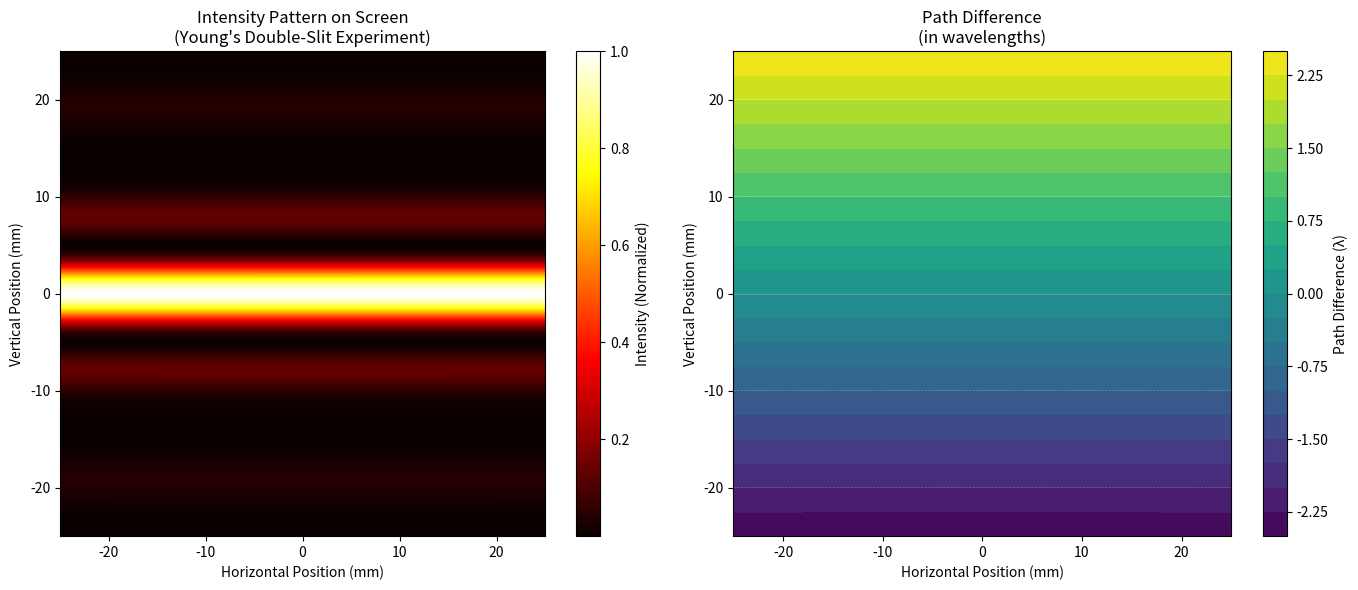

This chart was generated by the following Python code: (Note: this script raises an exception after producing the figure.)
"""
Young's Double-Slit Experiment Simulation
==========================================

This script simulates the interference pattern created by coherent light
passing through two slits. It calculates the 2D intensity distribution
on a screen and provides both static and animated visualizations.

Physics Principles:
- Wave propagation from point sources
- Superposition principle
- Diffraction and interference
"""

import numpy as np
import matplotlib.pyplot as plt
from matplotlib.animation import FuncAnimation
from matplotlib.colors import LogNorm
import matplotlib.patches as patches


class DoubleSlitSimulation:
    """
    Simulates Young's double-slit experiment with coherent light.
    
    Parameters:
    -----------
    wavelength : float
        Wavelength of light in micrometers (λ)
    slit_separation : float
        Distance between the two slits in micrometers (d)
    slit_width : float
        Width of each slit in micrometers (w)
    screen_distance : float
        Distance from slits to screen in millimeters (L)
    screen_width : float
        Total width of the screen in millimeters
    screen_height : float
        Total height of the screen in millimeters
    resolution : int
        Number of points per dimension for the screen grid
    """
    
    def __init__(self, wavelength=0.5, slit_separation=50, slit_width=40,
                 screen_distance=1000, screen_width=50, screen_height=50,
                 resolution=300):
        """Initialize the double-slit simulation parameters."""
        self.wavelength = wavelength  # micrometers
        self.slit_separation = slit_separation  # micrometers
        self.slit_width = slit_width  # micrometers
        self.screen_distance = screen_distance  # millimeters
        self.screen_width = screen_width  # millimeters
        self.screen_height = screen_height  # millimeters
        self.resolution = resolution
        
        # Wavenumber k = 2π/λ
        self.k = 2 * np.pi / wavelength
        
        # Create screen coordinate system (convert to micrometers for consistency)
        self.x_screen = np.linspace(-screen_width / 2, screen_width / 2, resolution) * 1000
        self.y_screen = np.linspace(-screen_height / 2, screen_height / 2, resolution) * 1000
        self.X, self.Y = np.meshgrid(self.x_screen, self.y_screen)
        
        # Screen distance in micrometers
        self.z_screen = screen_distance * 1000
        
        # Slit positions (centered on y-axis)
        self.slit1_y = slit_separation / 2
        self.slit2_y = -slit_separation / 2
        self.slit1_x = 0
        self.slit2_x = 0
        
        print(f"Simulation Parameters:")
        print(f"  Wavelength: {wavelength} μm")
        print(f"  Slit Separation: {slit_separation} μm")
        print(f"  Slit Width: {slit_width} μm")
        print(f"  Screen Distance: {screen_distance} mm")
        print(f"  Screen Size: {screen_width} × {screen_height} mm")
        print(f"  Resolution: {resolution} × {resolution} points")
        print()
    
    def single_slit_amplitude(self, x, y, slit_x, slit_y, z):
        """
        Calculate amplitude from a single slit using Fresnel approximation.
        
        The single-slit diffraction pattern accounts for the finite width of each slit
        by integrating contributions from point sources across the slit width.
        
        Parameters:
        -----------
        x, y : 2D arrays
            Coordinates on the screen
        slit_x, slit_y : float
            Position of the slit center
        z : float
            Distance to screen
            
        Returns:
        --------
        amplitude : 2D complex array
            Complex amplitude at each point
        """
        # Distance from slit to screen point
        r = np.sqrt((x - slit_x)**2 + (y - slit_y)**2 + z**2)
        
        # Fraunhofer approximation: use average distance for amplitude
        # Fresnel zones for phase calculation
        phase = self.k * r
        
        # Single slit diffraction envelope (sinc function for rectangular slit)
        slit_width_rad = self.k * self.slit_width * (y - slit_y) / (2 * r)
        
        # Avoid division by zero
        sinc_arg = slit_width_rad
        with np.errstate(divide='ignore', invalid='ignore'):
            slit_envelope = np.sinc(sinc_arg / np.pi)
            slit_envelope[sinc_arg == 0] = 1.0
        
        # Complex amplitude
        amplitude = slit_envelope * np.exp(1j * phase) / r
        
        return amplitude
    
    def calculate_interference_pattern(self, use_diffraction=True):
        """
        Calculate the interference pattern on the screen.
        
        Combines amplitudes from both slits and calculates the resulting intensity.
        
        Parameters:
        -----------
        use_diffraction : bool
            If True, includes single-slit diffraction effects
            If False, uses point sources (interference only)
            
        Returns:
        --------
        intensity : 2D array
            Intensity pattern on the screen (normalized)
        """
        if use_diffraction:
            # Include single-slit diffraction
            amp1 = self.single_slit_amplitude(self.X, self.Y, self.slit1_x, self.slit1_y, self.z_screen)
            amp2 = self.single_slit_amplitude(self.X, self.Y, self.slit2_x, self.slit2_y, self.z_screen)
        else:
            # Point source approximation
            r1 = np.sqrt((self.X - self.slit1_x)**2 + (self.Y - self.slit1_y)**2 + self.z_screen**2)
            r2 = np.sqrt((self.X - self.slit2_x)**2 + (self.Y - self.slit2_y)**2 + self.z_screen**2)
            
            phase1 = self.k * r1
            phase2 = self.k * r2
            
            # Unit amplitude sources
            amp1 = np.exp(1j * phase1) / r1
            amp2 = np.exp(1j * phase2) / r2
        
        # Total amplitude (superposition)
        total_amp = amp1 + amp2
        
        # Intensity (square of amplitude magnitude)
        intensity = np.abs(total_amp)**2
        
        # Normalize
        intensity = intensity / np.max(intensity)
        
        return intensity
    
    def calculate_path_difference(self):
        """
        Calculate the path difference between rays from the two slits.
        
        Returns:
        --------
        path_diff : 2D array
            Path difference at each point on the screen (in wavelengths)
        """
        r1 = np.sqrt((self.X - self.slit1_x)**2 + (self.Y - self.slit1_y)**2 + self.z_screen**2)
        r2 = np.sqrt((self.X - self.slit2_x)**2 + (self.Y - self.slit2_y)**2 + self.z_screen**2)
        
        path_diff = (r2 - r1) / self.wavelength
        return path_diff
    
    def plot_intensity_pattern(self, use_diffraction=True, use_log_scale=False):
        """
        Create a static plot of the intensity pattern.
        
        Parameters:
        -----------
        use_diffraction : bool
            Include single-slit diffraction
        use_log_scale : bool
            Use logarithmic scale for intensity
        """
        intensity = self.calculate_interference_pattern(use_diffraction)
        path_diff = self.calculate_path_difference()
        
        fig, axes = plt.subplots(1, 2, figsize=(14, 6))
        
        # Plot 1: Intensity pattern
        norm = LogNorm(vmin=intensity[intensity > 0].min(), vmax=1) if use_log_scale else None
        im1 = axes[0].imshow(intensity, extent=[-self.screen_width/2, self.screen_width/2,
                                                   -self.screen_height/2, self.screen_height/2],
                            origin='lower', cmap='hot', norm=norm)
        axes[0].set_xlabel('Horizontal Position (mm)')
        axes[0].set_ylabel('Vertical Position (mm)')
        axes[0].set_title('Intensity Pattern on Screen\n(Young\'s Double-Slit Experiment)')
        cbar1 = plt.colorbar(im1, ax=axes[0])
        cbar1.set_label('Intensity (Normalized)')
        
        # Plot 2: Path difference
        im2 = axes[1].contourf(self.X / 1000, self.Y / 1000, path_diff, levels=20, cmap='viridis')
        axes[1].set_xlabel('Horizontal Position (mm)')
        axes[1].set_ylabel('Vertical Position (mm)')
        axes[1].set_title('Path Difference\n(in wavelengths)')
        cbar2 = plt.colorbar(im2, ax=axes[1])
        cbar2.set_label('Path Difference (λ)')
        
        # Add contour lines for constructive interference
        levels = np.arange(-5, 5, 1)
        axes[1].contour(self.X / 1000, self.Y / 1000, path_diff, levels=levels, colors='white', alpha=0.3, linewidths=0.5)
        
        plt.tight_layout()
        return fig, axes
    
    def plot_cross_section(self, use_diffraction=True):
        """
        Plot 1D cross-sections of the intensity pattern.
        
        Parameters:
        -----------
        use_diffraction : bool
            Include single-slit diffraction
        """
        intensity = self.calculate_interference_pattern(use_diffraction)
        
        # Get central row and column
        center_idx = self.resolution // 2
        horizontal = intensity[center_idx, :]
        vertical = intensity[:, center_idx]
        
        fig, axes = plt.subplots(1, 2, figsize=(14, 4))
        
        x_axis = self.x_screen / 1000  # Convert to mm
        y_axis = self.y_screen / 1000  # Convert to mm
        
        # Horizontal cross-section
        axes[0].plot(x_axis, horizontal, linewidth=2, color='blue')
        axes[0].fill_between(x_axis, horizontal, alpha=0.3)
        axes[0].set_xlabel('Horizontal Position (mm)')
        axes[0].set_ylabel('Intensity (Normalized)')
        axes[0].set_title('Horizontal Cross-Section (Central Row)')
        axes[0].grid(True, alpha=0.3)
        
        # Vertical cross-section
        axes[1].plot(y_axis, vertical, linewidth=2, color='red')
        axes[1].fill_between(y_axis, vertical, alpha=0.3, color='red')
        axes[1].set_xlabel('Vertical Position (mm)')
        axes[1].set_ylabel('Intensity (Normalized)')
        axes[1].set_title('Vertical Cross-Section (Central Column)')
        axes[1].grid(True, alpha=0.3)
        
        plt.tight_layout()
        return fig, axes
    
    def create_wavelength_animation(self, num_frames=20):
        """
        Create an animation showing how the pattern changes with wavelength.
        
        Parameters:
        -----------
        num_frames : int
            Number of frames in the animation
        """
        wavelengths = np.linspace(0.3, 0.8, num_frames)
        
        fig, ax = plt.subplots(figsize=(10, 8))
        
        def update_frame(frame):
            ax.clear()
            
            # Save original wavelength
            original_k = self.k
            original_wavelength = self.wavelength
            
            # Update wavelength
            self.wavelength = wavelengths[frame]
            self.k = 2 * np.pi / self.wavelength
            
            # Calculate pattern
            intensity = self.calculate_interference_pattern(use_diffraction=True)
            
            # Plot
            im = ax.imshow(intensity, extent=[-self.screen_width/2, self.screen_width/2,
                                              -self.screen_height/2, self.screen_height/2],
                           origin='lower', cmap='hot', vmin=0, vmax=1)
            ax.set_xlabel('Horizontal Position (mm)')
            ax.set_ylabel('Vertical Position (mm)')
            ax.set_title(f'Intensity Pattern - Wavelength: {self.wavelength:.2f} μm')
            
            # Restore original wavelength
            self.wavelength = original_wavelength
            self.k = original_k
            
            return [im]
        
        anim = FuncAnimation(fig, update_frame, frames=num_frames, blit=True, repeat=True)
        return fig, anim
    
    def create_slit_separation_animation(self, num_frames=20):
        """
        Create an animation showing how the pattern changes with slit separation.
        
        Parameters:
        -----------
        num_frames : int
            Number of frames in the animation
        """
        separations = np.linspace(10, 100, num_frames)
        
        fig, ax = plt.subplots(figsize=(10, 8))
        
        def update_frame(frame):
            ax.clear()
            
            # Save original separation
            original_sep = self.slit_separation
            
            # Update separation
            self.slit_separation = separations[frame]
            self.slit1_y = self.slit_separation / 2
            self.slit2_y = -self.slit_separation / 2
            
            # Calculate pattern
            intensity = self.calculate_interference_pattern(use_diffraction=True)
            
            # Plot
            im = ax.imshow(intensity, extent=[-self.screen_width/2, self.screen_width/2,
                                              -self.screen_height/2, self.screen_height/2],
                           origin='lower', cmap='hot', vmin=0, vmax=1)
            ax.set_xlabel('Horizontal Position (mm)')
            ax.set_ylabel('Vertical Position (mm)')
            ax.set_title(f'Intensity Pattern - Slit Separation: {self.slit_separation:.1f} μm')
            
            # Restore original separation
            self.slit_separation = original_sep
            self.slit1_y = self.slit_separation / 2
            self.slit2_y = -self.slit_separation / 2
            
            return [im]
        
        anim = FuncAnimation(fig, update_frame, frames=num_frames, blit=True, repeat=True)
        return fig, anim
    
    def print_fringe_statistics(self, use_diffraction=True):
        """
        Calculate and print statistics about the fringe pattern.
        
        Parameters:
        -----------
        use_diffraction : bool
            Include single-slit diffraction
        """
        intensity = self.calculate_interference_pattern(use_diffraction)
        path_diff = self.calculate_path_difference()
        
        print("Fringe Statistics:")
        print(f"  Maximum intensity: {np.max(intensity):.4f}")
        print(f"  Minimum intensity: {np.min(intensity):.4f}")
        print(f"  Mean intensity: {np.mean(intensity):.4f}")
        print(f"  Standard deviation: {np.std(intensity):.4f}")
        print()
        
        # Fringe spacing (Δy = λL/d)
        fringe_spacing = (self.wavelength * self.z_screen) / self.slit_separation
        print(f"Expected fringe spacing: {fringe_spacing:.4f} μm ({fringe_spacing/1000:.4f} mm)")
        
        # Find maxima
        from scipy import ndimage
        # Threshold to find peaks
        threshold = 0.9 * np.max(intensity)
        labeled, num_features = ndimage.label(intensity > threshold)
        print(f"Approximate number of bright fringes: {num_features}")
        print()


def main():
    """Main execution function."""
    
    print("=" * 60)
    print("Young's Double-Slit Experiment Simulation")
    print("=" * 60)
    print()
    
    # Create simulation with default parameters
    sim = DoubleSlitSimulation(
        wavelength=0.5,           # 500 nm (green light)
        slit_separation=50,       # 50 micrometers
        slit_width=40,            # 40 micrometers
        screen_distance=1000,     # 1000 mm (1 meter)
        screen_width=50,          # 50 mm wide screen
        screen_height=50,         # 50 mm tall screen
        resolution=400            # 400x400 pixel resolution
    )
    
    # Calculate and print statistics
    sim.print_fringe_statistics(use_diffraction=True)
    
    # 1. Static intensity pattern with path difference
    print("Creating intensity pattern plot...")
    fig1, _ = sim.plot_intensity_pattern(use_diffraction=True, use_log_scale=False)
    fig1.savefig('/Users/pradeep/Shreyashi/Projects/intensity_pattern.png', dpi=300, bbox_inches='tight')
    print("Saved: intensity_pattern.png")
    print()
    
    # 2. Cross-sections
    print("Creating cross-section plots...")
    fig2, _ = sim.plot_cross_section(use_diffraction=True)
    fig2.savefig('/Users/pradeep/Shreyashi/Projects/cross_sections.png', dpi=300, bbox_inches='tight')
    print("Saved: cross_sections.png")
    print()
    
    # 3. Wavelength animation
    print("Creating wavelength animation (this may take a moment)...")
    fig3, anim3 = sim.create_wavelength_animation(num_frames=20)
    anim3.save('/Users/pradeep/Shreyashi/Projects/wavelength_animation.gif', writer='pillow', fps=2)
    print("Saved: wavelength_animation.gif")
    print()
    
    # 4. Slit separation animation
    print("Creating slit separation animation (this may take a moment)...")
    fig4, anim4 = sim.create_slit_separation_animation(num_frames=20)
    anim4.save('/Users/pradeep/Shreyashi/Projects/slit_separation_animation.gif', writer='pillow', fps=2)
    print("Saved: slit_separation_animation.gif")
    print()
    
    # Show plots
    plt.show()
    
    print("=" * 60)
    print("Simulation complete!")
    print("=" * 60)


if __name__ == "__main__":
    main()
